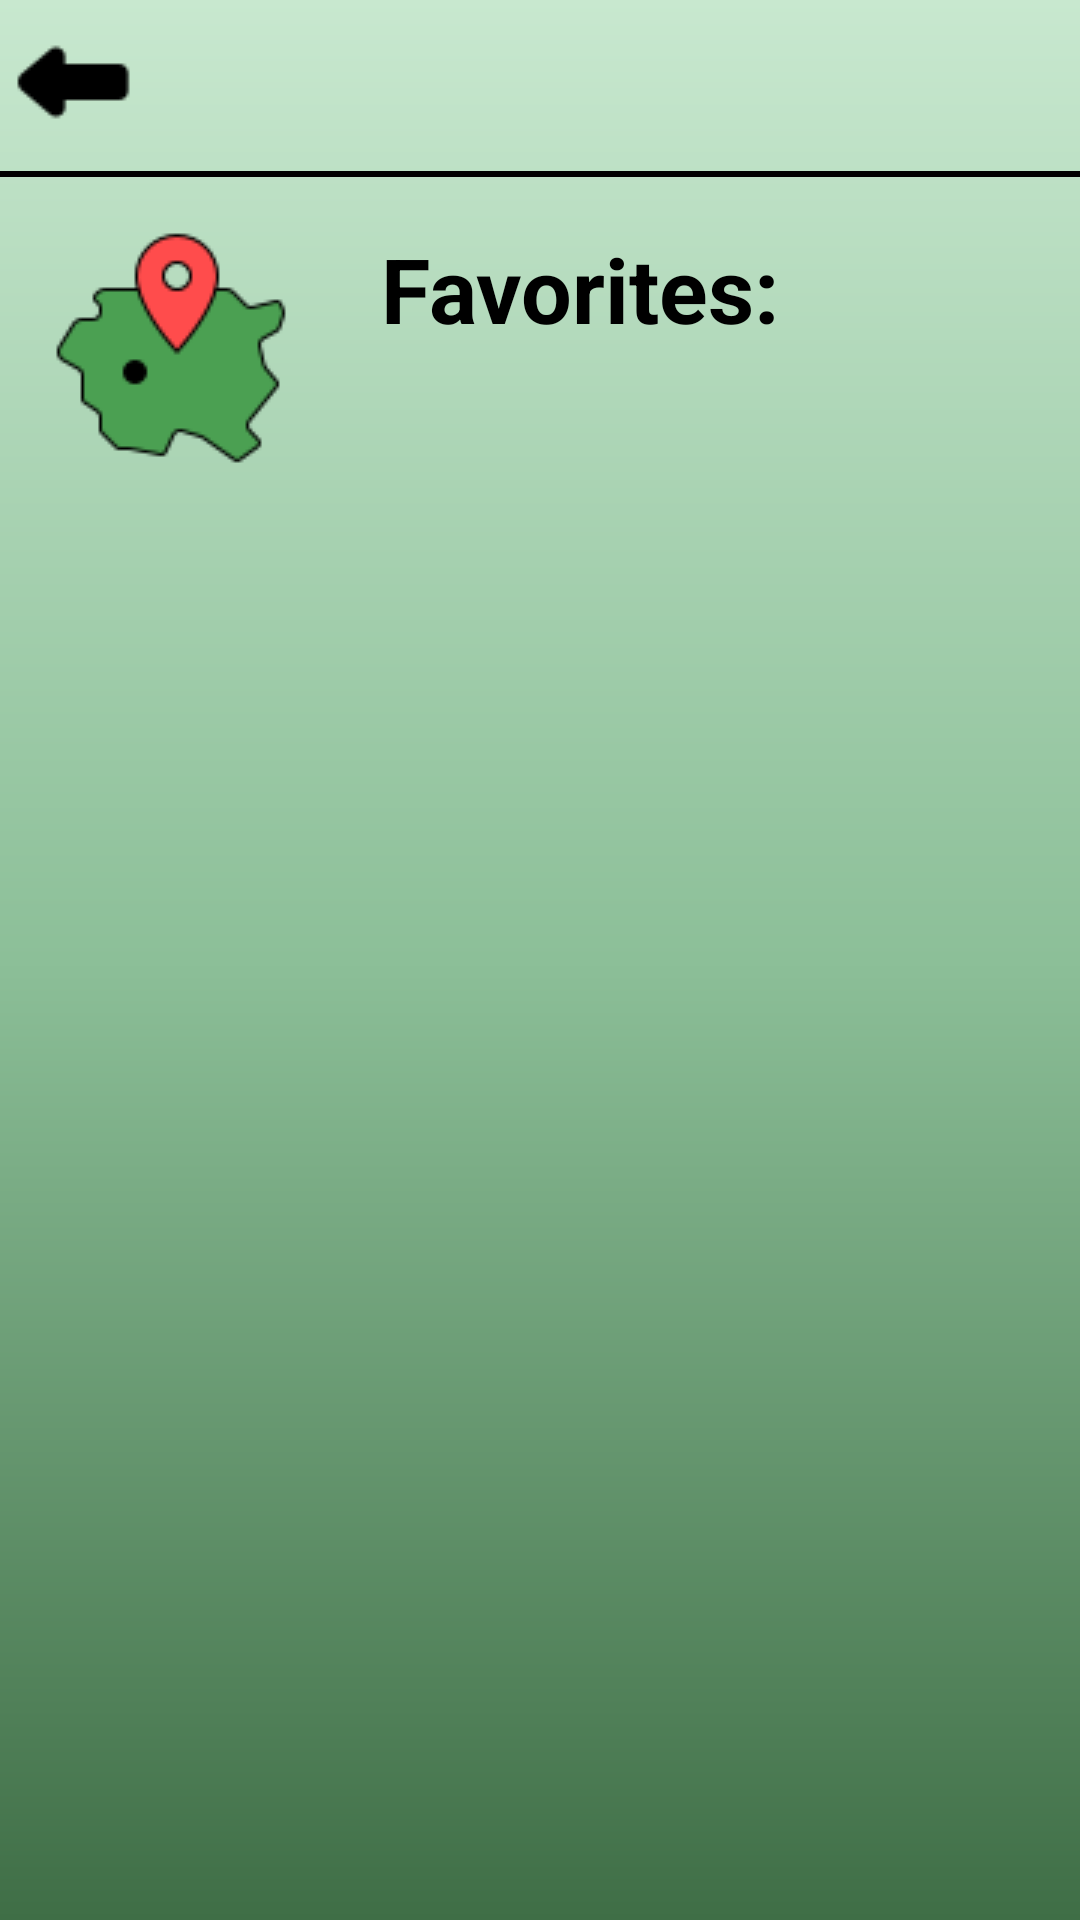

Reconstruct the res/layout file that produces this screen, plus the resources it refers to.
<!-- AndroidManifest.xml: application theme Theme.GeoExplorer -->
<!-- res/layout/activity_countries.xml -->
<?xml version="1.0" encoding="utf-8"?>
<RelativeLayout xmlns:android="http://schemas.android.com/apk/res/android"
    xmlns:app="http://schemas.android.com/apk/res-auto"
    xmlns:tools="http://schemas.android.com/tools"
    android:id="@+id/main"
    style="@style/AppTheme"
    tools:context=".countriesActivity">


    <LinearLayout
        android:layout_width="match_parent"
        android:layout_height="match_parent"
        android:orientation="vertical"
        android:layout_alignParentTop="true">

        
        <Button
            style="@style/BackButton"
            android:drawableLeft="@drawable/arrow"
            android:id="@+id/secondBack"
            android:onClick="backToContinentsActivity"/>

        <View
            android:layout_width="match_parent"
            android:layout_height="2dp"
            android:background="@color/black"
            android:layout_gravity="center"
            android:layout_marginTop="2dp"/>

        
        <TextView
            style="@style/SubTitleTextStyle"
            android:text="Favorites:"
            android:drawableLeft="@drawable/country"
            android:id="@+id/continent_name_title"
            />

        
        <ListView
            style="@style/AppListViewStyle"
            android:id="@+id/countries_list"/>


    </LinearLayout>

</RelativeLayout>
<!-- resources referenced by this layout -->
<resources>
  <color name="black">#FF000000</color>
  <!-- drawable arrow: png bitmap (drawable, 317 bytes) -->
  <!-- drawable country: png bitmap (drawable, 2802 bytes) -->
  <style name="AppListViewStyle" parent="android:Widget.ListView">
              <item name="android:divider">@color/darkSage</item>
              <item name="android:dividerHeight">3dp</item>
              <item name="backgroundColor">@color/veryLightSage</item>
              <item name="android:textSize">70dp</item>
              <item name="android:layout_width">match_parent</item>
              <item name="android:layout_height">wrap_content</item>
          </style>
  <style name="AppTheme" parent="Theme.AppCompat.Light.NoActionBar">
              
              <item name="colorPrimary">@color/lightSage</item> 
              <item name="colorPrimaryDark">@color/darkSage</item> 
              <item name="colorAccent">@color/white</item> 
              <item name="android:background">@drawable/gradiant_background</item>
              <item name="android:layout_width">wrap_content</item>
              <item name="android:layout_height">wrap_content</item>
              <item name="android:orientation">vertical</item>
          </style>
  <style name="BackButton" parent="Widget.AppCompat.Button">
  
          <item name="android:layout_width">wrap_content</item>
          <item name="android:layout_height">55dp</item>
          <item name="android:drawable">@drawable/arrow</item>
          <item name="android:background">@android:color/transparent</item>
  
      </style>
  <style name="SubTitleTextStyle" parent="android:Widget.TextView">
          <item name="android:textColor">@color/black</item>
          <item name="android:textSize">30dp</item>
          <item name="android:textStyle">bold</item>
  
          <item name="android:layout_margin">17dp</item>
          <item name="android:drawablePadding">30dp</item>
          <item name="android:gravity">left </item>
          <item name="android:layout_width">match_parent</item>
          <item name="android:layout_height">wrap_content</item>
  
      </style>
  <style name="Theme.GeoExplorer" parent="Base.Theme.GeoExplorer" />
  <color name="darkSage">#3F6E46</color>
  <color name="veryLightSage">#C8E8CF</color>
  <color name="lightSage">#8CBF98</color>
  <color name="white">#FFFFFFFF</color>
  <!-- drawable gradiant_background (drawable) -->
  <?xml version="1.0" encoding="utf-8"?>
  <shape xmlns:android="http://schemas.android.com/apk/res/android"
          android:shape="rectangle">
          <gradient
              android:startColor="@color/veryLightSage"
              android:centerColor="@color/lightSage"
              android:endColor="@color/darkSage"
              android:angle="20" />
  </shape>
  <style name="Base.Theme.GeoExplorer" parent="Theme.Material3.DayNight.NoActionBar">
          
          
      </style>
</resources>
